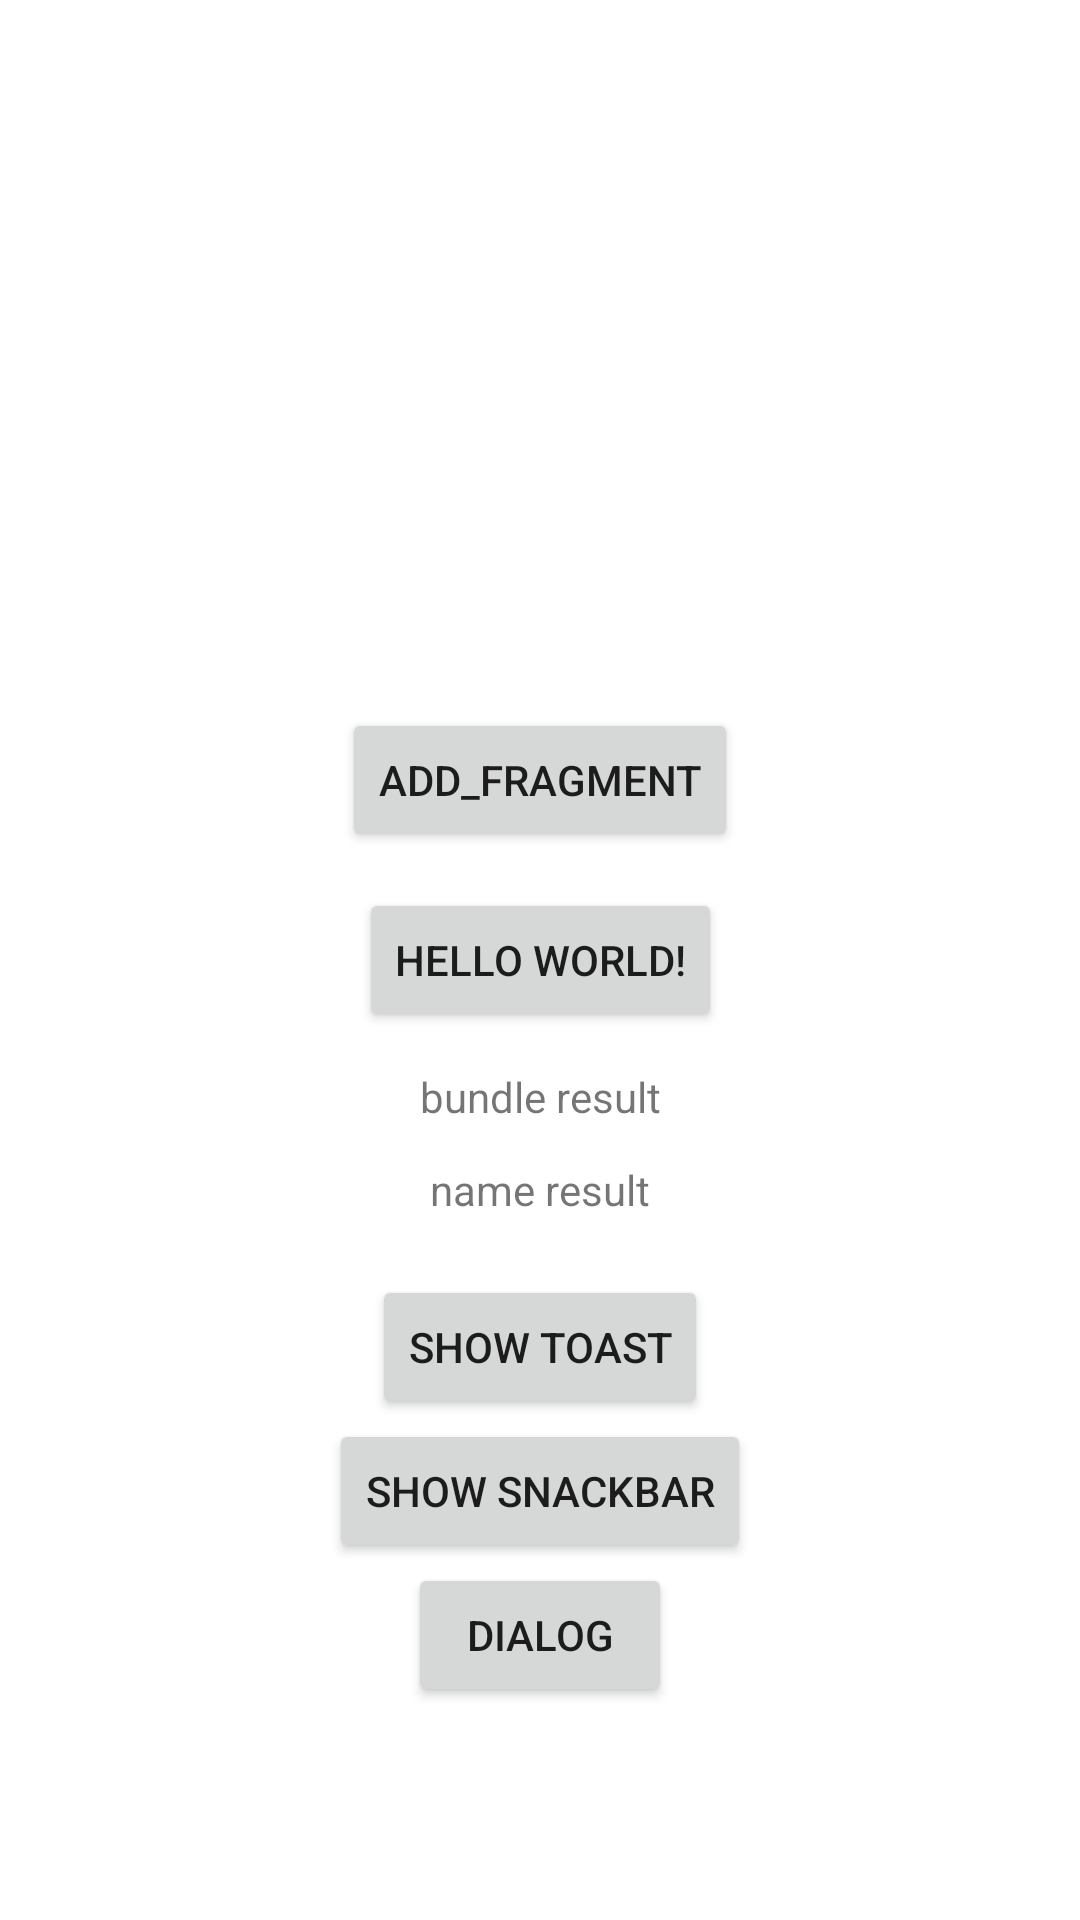

Reconstruct the res/layout file that produces this screen, plus the resources it refers to.
<!-- AndroidManifest.xml: application theme Theme.BinarApp1 -->
<!-- res/layout/activity_main.xml -->
<?xml version="1.0" encoding="utf-8"?>
<androidx.constraintlayout.widget.ConstraintLayout xmlns:android="http://schemas.android.com/apk/res/android"
    xmlns:app="http://schemas.android.com/apk/res-auto"
    xmlns:tools="http://schemas.android.com/tools"
    android:layout_width="match_parent"
    android:layout_height="match_parent"
    tools:context=".MainActivity">

    <Button
        android:id="@+id/btn_fragment"
        android:layout_width="wrap_content"
        android:layout_height="wrap_content"
        android:layout_margin="12dp"
        android:text="add_fragment"
        app:layout_constraintBottom_toTopOf="@+id/btn_intent"
        app:layout_constraintEnd_toEndOf="parent"
        app:layout_constraintStart_toStartOf="parent" />

    <Button
        android:id="@+id/btn_intent"
        android:layout_width="wrap_content"
        android:layout_height="wrap_content"
        android:text="Hello World!"
        app:layout_constraintBottom_toBottomOf="parent"
        app:layout_constraintLeft_toLeftOf="parent"
        app:layout_constraintRight_toRightOf="parent"
        app:layout_constraintTop_toTopOf="parent" />

    <FrameLayout
        android:id="@+id/fragment_container"
        android:layout_width="200dp"
        android:layout_height="200dp"
        android:layout_margin="12dp"
        android:visibility="gone"
        app:layout_constraintEnd_toEndOf="@+id/btn_intent"
        app:layout_constraintStart_toStartOf="@+id/btn_intent"
        app:layout_constraintTop_toBottomOf="@+id/btn_intent" />

    <androidx.viewpager.widget.ViewPager
        android:id="@+id/vp_slider"
        android:layout_width="200dp"
        android:layout_height="200dp"
        android:layout_margin="12dp"
        app:layout_constraintBottom_toTopOf="@+id/btn_fragment"
        app:layout_constraintEnd_toEndOf="@+id/btn_fragment"
        app:layout_constraintStart_toStartOf="@+id/btn_fragment" />

    <TextView
        android:id="@+id/tv_bundle_result"
        android:layout_width="wrap_content"
        android:layout_height="wrap_content"
        android:layout_margin="12dp"
        android:text="bundle result"
        app:layout_constraintEnd_toEndOf="parent"
        app:layout_constraintStart_toStartOf="parent"
        app:layout_constraintTop_toBottomOf="@+id/fragment_container" />


    <TextView
        android:id="@+id/tv_name_result"
        android:layout_width="wrap_content"
        android:layout_height="wrap_content"
        android:layout_margin="12dp"
        android:text="name result"
        app:layout_constraintEnd_toEndOf="parent"
        app:layout_constraintStart_toStartOf="parent"
        app:layout_constraintTop_toBottomOf="@+id/tv_bundle_result" />


    <Button
        android:id="@+id/btn_show_toast"
        android:layout_width="wrap_content"
        android:layout_height="wrap_content"
        android:layout_marginTop="50dp"
        android:text="show toast"
        app:layout_constraintEnd_toEndOf="parent"
        app:layout_constraintStart_toStartOf="parent"
        app:layout_constraintTop_toBottomOf="@+id/tv_bundle_result" />

    <Button
        android:id="@+id/btn_show_snackbar"
        android:layout_width="wrap_content"
        android:layout_height="wrap_content"
        android:text="show snackbar"
        app:layout_constraintEnd_toEndOf="parent"
        app:layout_constraintStart_toStartOf="parent"
        app:layout_constraintTop_toBottomOf="@+id/btn_show_toast" />

    <Button
        android:id="@+id/btn_dialog"
        android:layout_width="wrap_content"
        android:layout_height="wrap_content"
        android:text="dialog"
        app:layout_constraintEnd_toEndOf="parent"
        app:layout_constraintStart_toStartOf="parent"
        app:layout_constraintTop_toBottomOf="@+id/btn_show_snackbar" />

</androidx.constraintlayout.widget.ConstraintLayout>
<!-- resources referenced by this layout -->
<resources>
  <style name="Theme.BinarApp1" parent="Theme.MaterialComponents.DayNight.DarkActionBar">
          
          <item name="colorPrimary">@color/purple_500</item>
          <item name="colorPrimaryVariant">@color/purple_700</item>
          <item name="colorOnPrimary">@color/white</item>
          
          <item name="colorSecondary">@color/teal_200</item>
          <item name="colorSecondaryVariant">@color/teal_700</item>
          <item name="colorOnSecondary">@color/black</item>
          
          <item name="android:statusBarColor" tools:targetApi="l">?attr/colorPrimaryVariant</item>
          
      </style>
  <!-- not gathered from this repository: default colours our renderer supplied (Android Studio template values) -->
  <color name="purple_500">#FF6200EE</color>
  <color name="purple_700">#FF3700B3</color>
  <color name="teal_200">#FF03DAC5</color>
  <color name="teal_700">#FF018786</color>
  <color name="black">#FF000000</color>
  <color name="white">#FFFFFFFF</color>
</resources>
